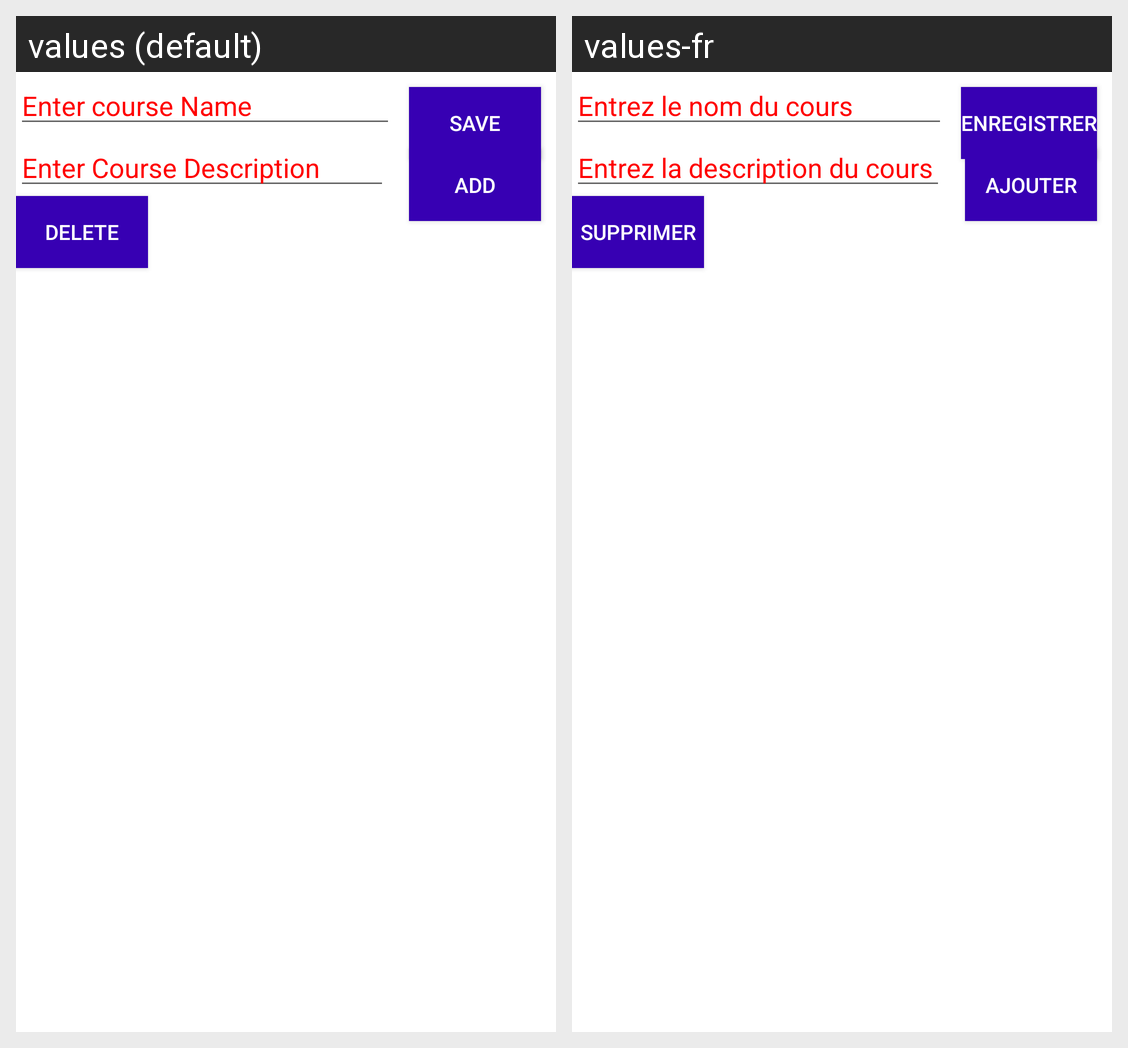

Strings drawn on this Android screen and how each of the app's shown locales translates them:
Android screen res/layout/fragment_mo1e.xml rendered under 2 locales, left to right: values (default), values-fr. Device: Nexus 5 (rendered at 1080×1920; each locale shown at half size, 540×960, under a caption strip naming it); theme Theme.MaterialComponents.DayNight.NoActionBar.
Strings drawn on this screen, with the default value and each locale's value (text and hints the layout hard-codes, and strings that could not be matched under every locale, appear in the picture but are not listed):

enter_course_name
  values: Enter course Name
  values-fr: Entrez le nom du cours

enter_course_description
  values: Enter Course Description
  values-fr: Entrez la description du cours

add
  values: Add
  values-fr: Ajouter

save
  values: Save
  values-fr: Enregistrer

delete
  values: Delete
  values-fr: Supprimer
